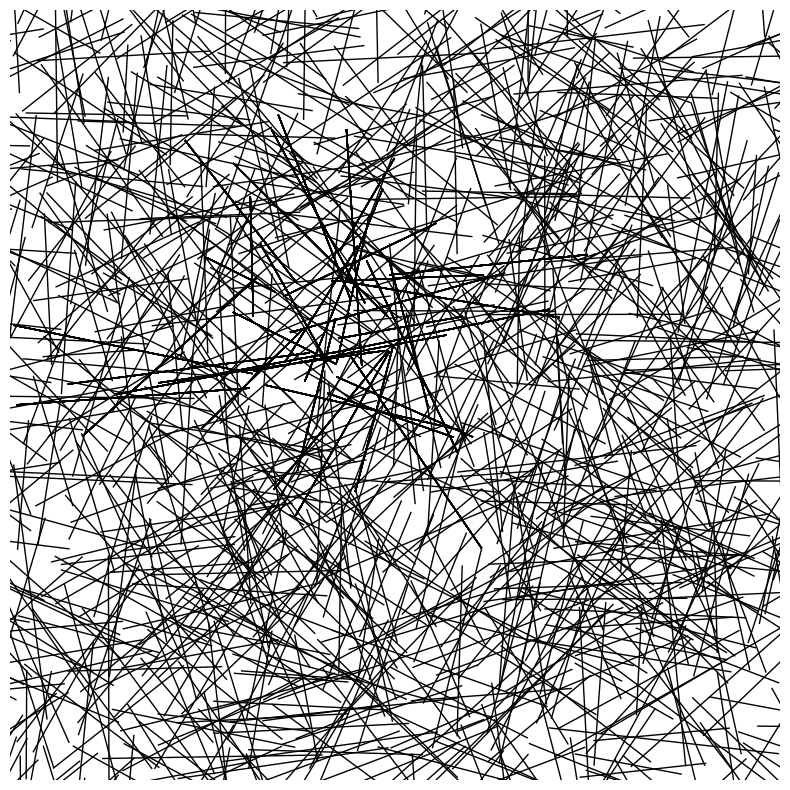

Generate this figure with matplotlib: (Note: this script raises an exception after producing the figure.)
import matplotlib.pyplot as plt
import numpy as np

def generate_art(num_lines, max_line_length, randomness, dense_area, sparse_area, dense_area_multiplier):
    fig, ax = plt.subplots(figsize=(10, 10))
    ax.set_xlim(0, 100)
    ax.set_ylim(0, 100)
    ax.set_aspect('equal')
    ax.axis('off')

    for _ in range(num_lines):
        x = np.random.uniform(0, 100)
        y = np.random.uniform(0, 100)
        angle = np.random.uniform(0, 2 * np.pi)
        line_length = np.random.uniform(max_line_length / 2, max_line_length)
        x_end = x + line_length * np.cos(angle) + np.random.uniform(-randomness, randomness)
        y_end = y + line_length * np.sin(angle) + np.random.uniform(-randomness, randomness)

        if dense_area['x_min'] <= x <= dense_area['x_max'] and dense_area['y_min'] <= y <= dense_area['y_max']:
            for _ in range(dense_area_multiplier):
                ax.plot([x, x_end], [y, y_end], color='black', linewidth=1)
        else:
            ax.plot([x, x_end], [y, y_end], color='black', linewidth=1)

    plt.savefig('../outputs/random_lines_300dpi.png', dpi=300, bbox_inches='tight', pad_inches=0)
    plt.show()

generate_art(
    num_lines=1000,
    max_line_length=30,
    randomness=5,
    dense_area={'x_min': 30, 'x_max': 50, 'y_min': 50, 'y_max': 70},
    sparse_area={'x_min': 70, 'x_max': 90, 'y_min': 70, 'y_max': 90},
    dense_area_multiplier=15
)
